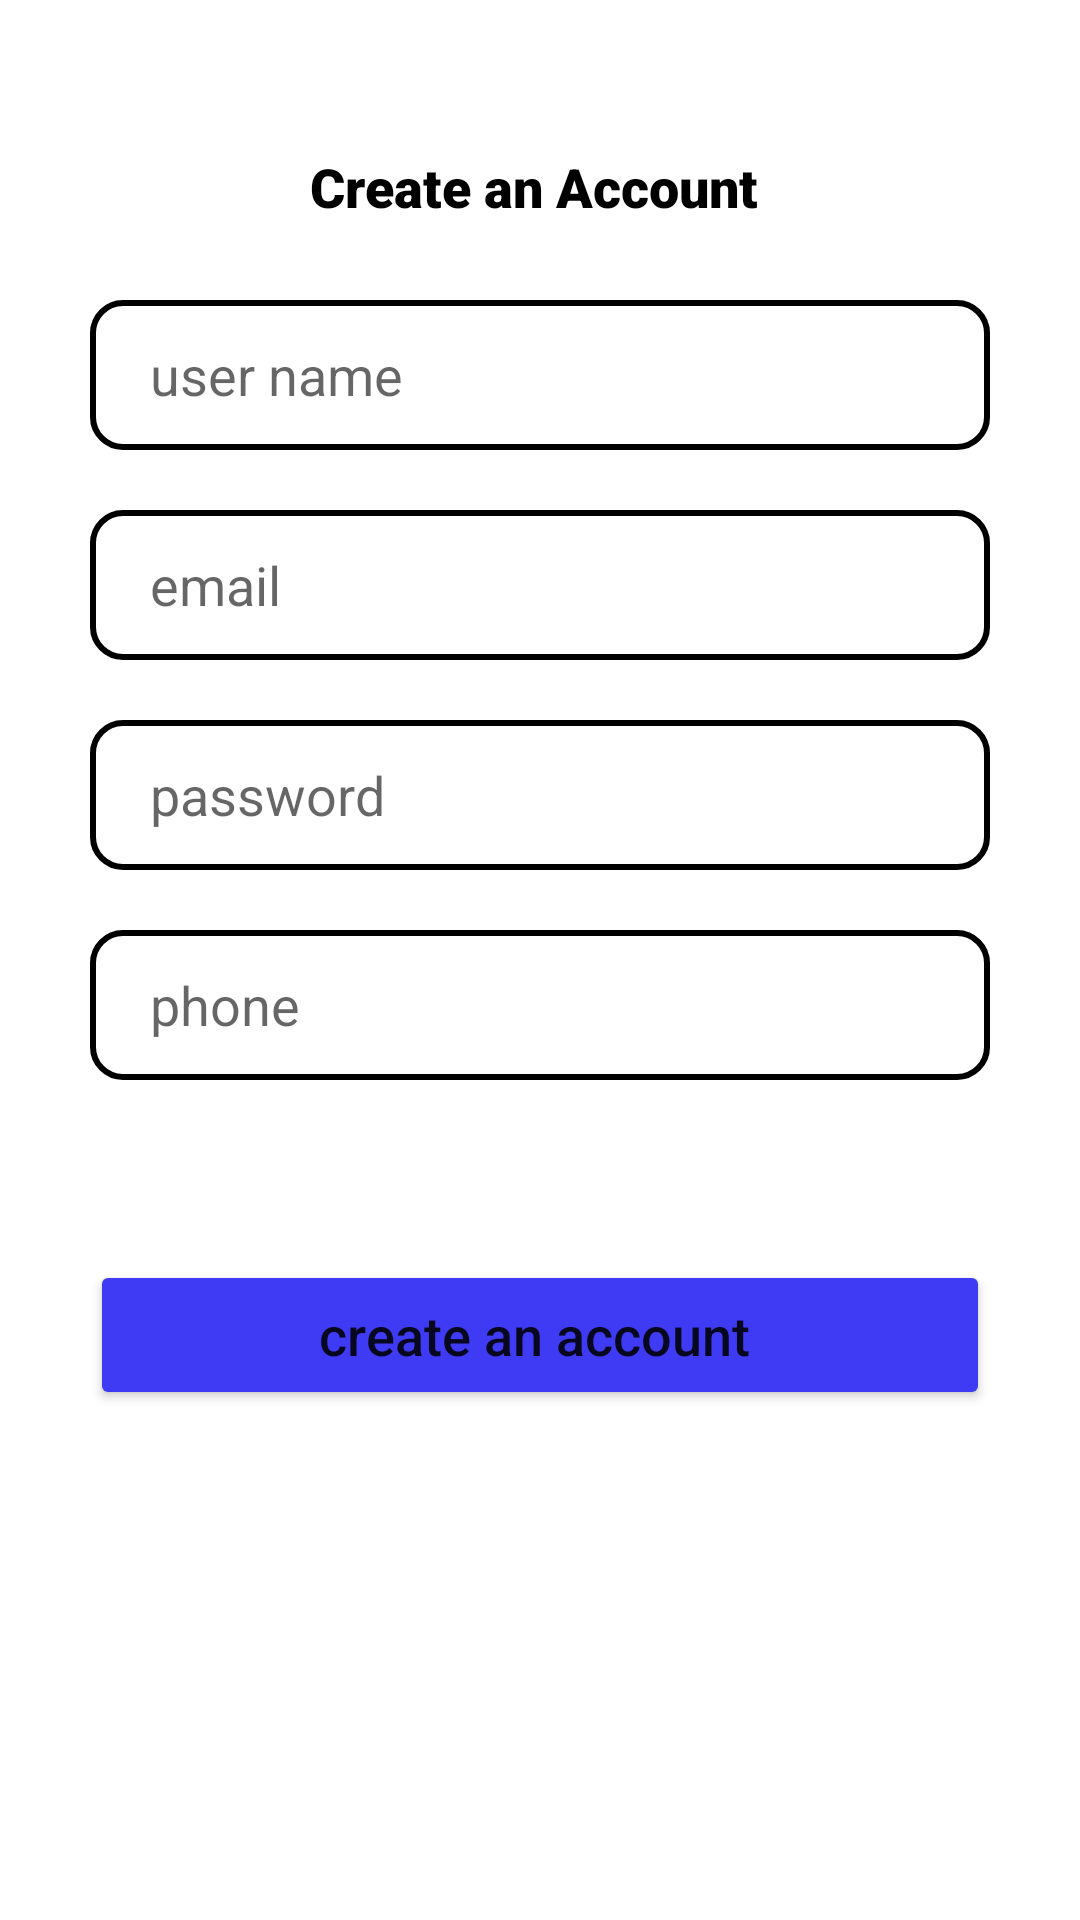

The Android layout XML behind this screen, and the referenced resources:
<!-- AndroidManifest.xml: application theme Theme.AddProduct_2B -->
<!-- res/layout/activity_create_an_account.xml -->
<?xml version="1.0" encoding="utf-8"?>
<androidx.constraintlayout.widget.ConstraintLayout xmlns:android="http://schemas.android.com/apk/res/android"
    xmlns:app="http://schemas.android.com/apk/res-auto"
    xmlns:tools="http://schemas.android.com/tools"
    android:layout_width="match_parent"
    android:layout_height="match_parent"
    tools:context=".ui.Users.signup.CreateAnAccountActivity">

    <TextView
        android:id="@+id/CreateAnAccountActivity_txtview_create"
        android:layout_width="wrap_content"
        android:layout_height="wrap_content"
        android:text="Create an Account "
        android:textColor="@color/black"
        android:fontFamily="sans-serif-black"
        android:textSize="18sp"
        android:layout_marginTop="50dp"
        app:layout_constraintLeft_toLeftOf="parent"
        app:layout_constraintRight_toRightOf="parent"
        app:layout_constraintTop_toTopOf="parent" />

    <EditText
        android:id="@+id/CreateAnAccountActivity_edittext_name"
        android:layout_width="300dp"
        android:layout_height="50dp"
        android:layout_marginTop="50dp"
        android:background="@drawable/shape"
        android:hint="user name"
        android:inputType="text"
        android:paddingLeft="20dp"
        app:layout_constraintTop_toTopOf="@id/CreateAnAccountActivity_txtview_create"
        app:layout_constraintLeft_toLeftOf="parent"
        app:layout_constraintRight_toRightOf="parent" />

    <EditText
        android:id="@+id/CreateAnAccountActivity_edittext_email"
        android:layout_width="300dp"
        android:layout_height="50dp"
        android:layout_marginTop="20dp"
        android:background="@drawable/shape"
        android:hint="email  "
        android:inputType="textEmailAddress"
        android:paddingLeft="20dp"
        app:layout_constraintTop_toBottomOf="@id/CreateAnAccountActivity_edittext_name"
        app:layout_constraintLeft_toLeftOf="parent"
        app:layout_constraintRight_toRightOf="parent" />

    <EditText
        android:id="@+id/CreateAnAccountActivity_edittext_password"
        android:layout_width="300dp"
        android:layout_height="50dp"
        android:layout_marginTop="20dp"
        android:background="@drawable/shape"
        android:drawableRight="@drawable/ic_baseline_visibility_off_24"
        android:hint="password "
        android:inputType="textPassword"
        android:paddingLeft="20dp"
        app:layout_constraintTop_toBottomOf="@id/CreateAnAccountActivity_edittext_email"
        app:layout_constraintLeft_toLeftOf="parent"
        app:layout_constraintRight_toRightOf="parent"
        />

    <EditText
        android:id="@+id/CreateAnAccountActivity_edittext_phone"
        android:layout_width="300dp"
        android:layout_height="50dp"
        android:layout_marginTop="20dp"
        android:background="@drawable/shape"
        android:hint="phone"
        android:inputType="phone"
        android:paddingLeft="20dp"
        app:layout_constraintTop_toBottomOf="@id/CreateAnAccountActivity_edittext_password"
        app:layout_constraintLeft_toLeftOf="parent"
        app:layout_constraintRight_toRightOf="parent" />

    <TextView
        android:id="@+id/CreateAnAccountActivity_errormessage"
        android:text="you should fill all these fields !!"
        android:textColor="#FF0000"
        android:layout_marginTop="30dp"
        app:layout_constraintRight_toRightOf="parent"
        app:layout_constraintLeft_toLeftOf="parent"
        android:visibility="invisible"
        app:layout_constraintTop_toBottomOf="@id/CreateAnAccountActivity_edittext_phone"
        android:layout_width="wrap_content"
        android:layout_height="wrap_content"/>

    <Button
        android:id="@+id/activity_main_button_create_an_account"
        android:layout_width="300dp"
        android:layout_height="50dp"
        android:layout_marginTop="60dp"
        android:backgroundTint="#3f3bf5"
        android:text="create an account "
        android:textAllCaps="false"
        android:textSize="18sp"
        app:layout_constraintTop_toBottomOf="@id/CreateAnAccountActivity_edittext_phone"
        app:layout_constraintLeft_toLeftOf="parent"
        app:layout_constraintRight_toRightOf="parent"
       />

</androidx.constraintlayout.widget.ConstraintLayout>
<!-- resources referenced by this layout -->
<resources>
  <!-- drawable shape (drawable-v24) -->
  <?xml version="1.0" encoding="utf-8"?>
  <shape
      xmlns:android="http://schemas.android.com/apk/res/android"
      android:shape="rectangle">
  
      <solid
          android:color="@color/white">
      </solid>
  
      <corners
          android:radius="10dp">
      </corners>
  
  
      <stroke
          android:width="2dp"
          android:color="@color/black">
      </stroke>
  
      <padding
          android:top="0dp"
          android:right="10dp"
          android:left="10dp"
          android:bottom="0dp">
      </padding>
  
  </shape>
  <style name="Theme.AddProduct_2B" parent="Theme.MaterialComponents.DayNight.DarkActionBar">
          
          <item name="colorPrimary">@color/purple_500</item>
          <item name="colorPrimaryVariant">@color/purple_700</item>
          <item name="colorOnPrimary">@color/white</item>
          
          <item name="colorSecondary">@color/teal_200</item>
          <item name="colorSecondaryVariant">@color/teal_700</item>
          <item name="colorOnSecondary">@color/black</item>
          
          <item name="android:statusBarColor">?attr/colorPrimaryVariant</item>
          
      </style>
  <!-- not gathered from this repository: default colours our renderer supplied (Android Studio template values) -->
  <color name="purple_500">#FF6200EE</color>
  <color name="purple_700">#FF3700B3</color>
  <color name="teal_200">#FF03DAC5</color>
  <color name="teal_700">#FF018786</color>
  <color name="black">#FF000000</color>
  <color name="white">#FFFFFFFF</color>
</resources>
